4-way image classification set "image_classifier" from GitHub (dokkev/Whisker-Based-Tactile-Sensing-and-Shape-Classification); label vocabulary: baseball, concave shape, convex shape, tennis ball.

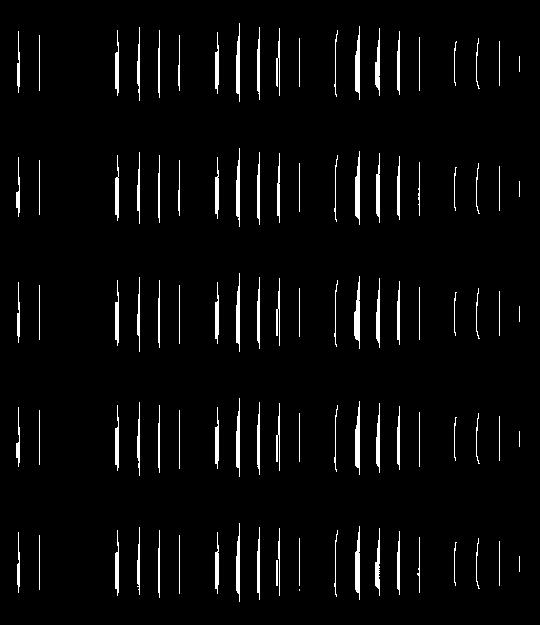
Label: concave shape

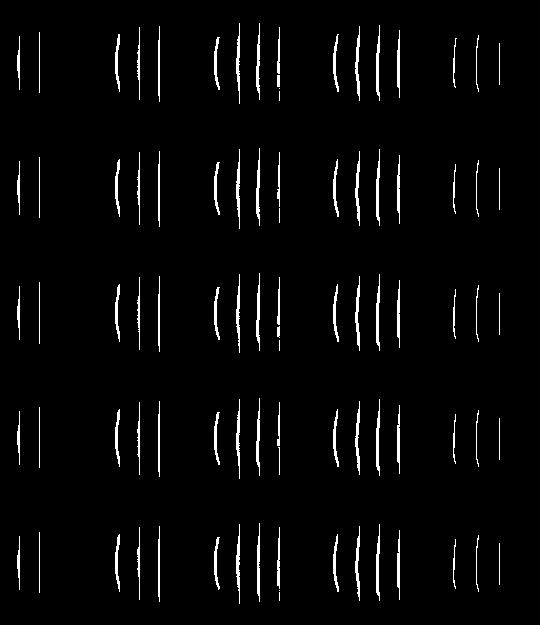
Label: convex shape

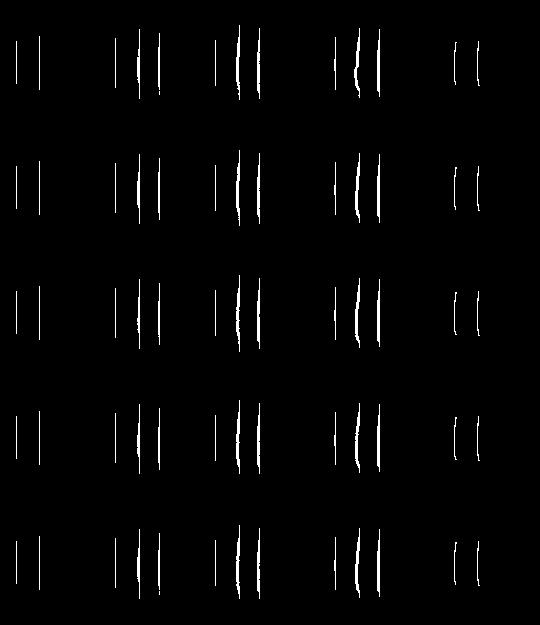
Label: convex shape

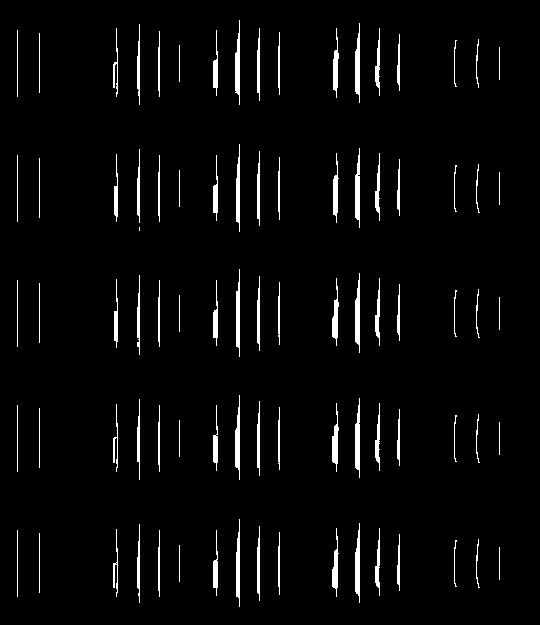
Label: concave shape

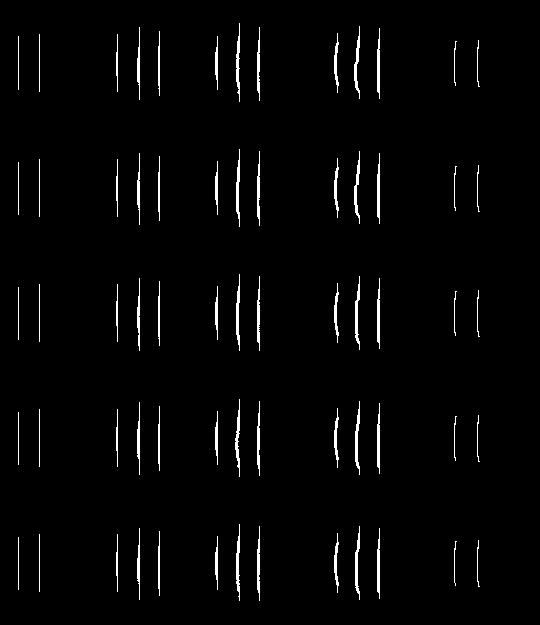
Label: convex shape

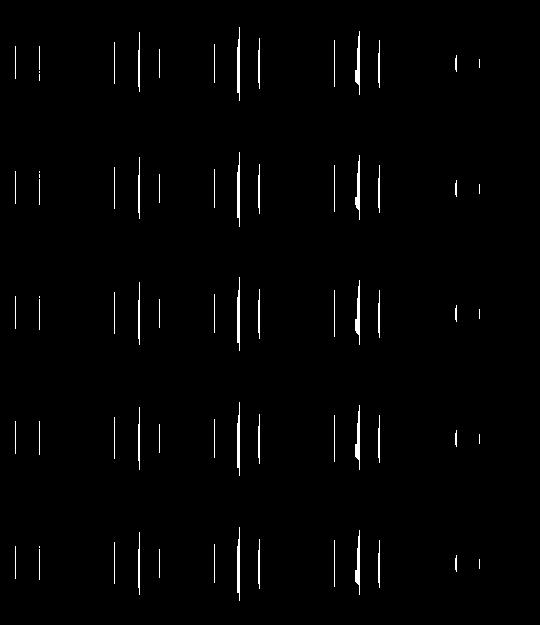
Label: concave shape
